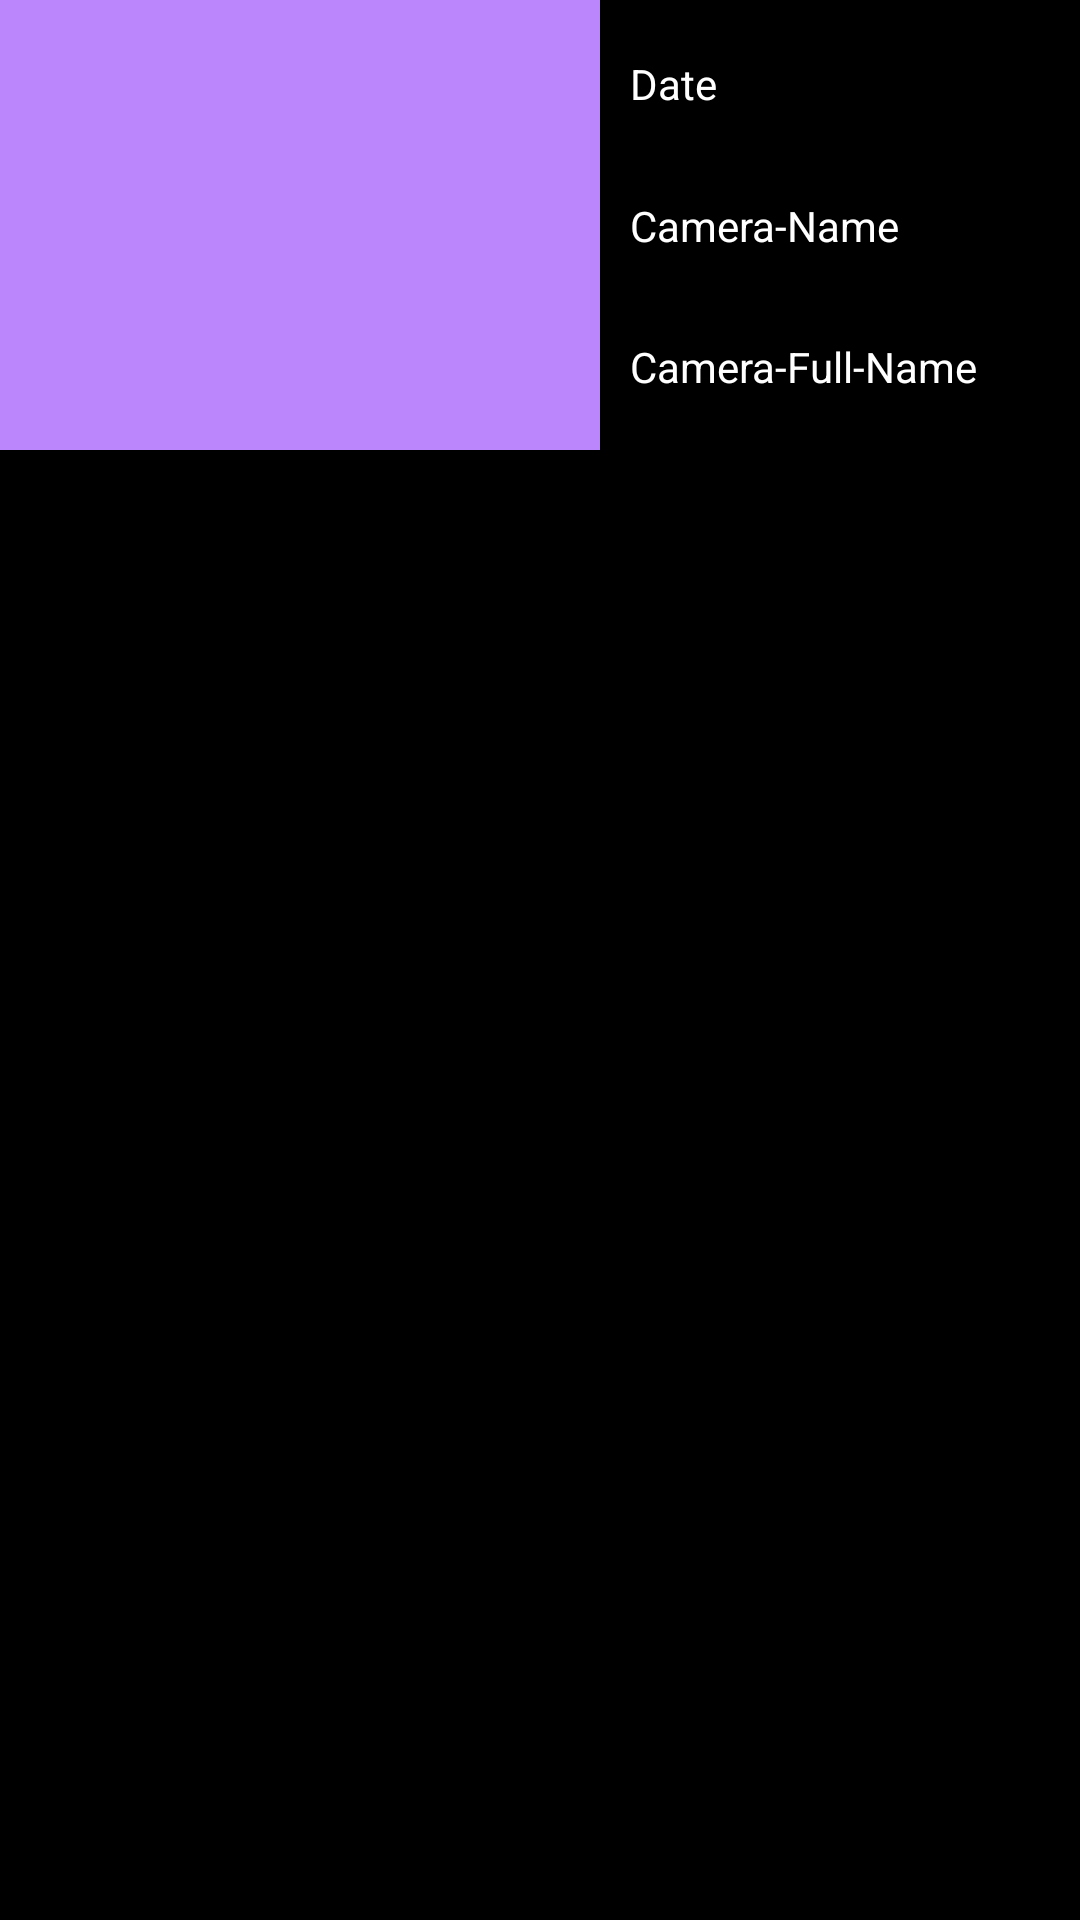

Reconstruct the res/layout file that produces this screen, plus the resources it refers to.
<!-- AndroidManifest.xml: application theme Theme.DZ17 -->
<!-- res/layout/sample_photo.xml -->
<?xml version="1.0" encoding="utf-8"?>
<androidx.constraintlayout.widget.ConstraintLayout xmlns:android="http://schemas.android.com/apk/res/android"
    xmlns:app="http://schemas.android.com/apk/res-auto"
    xmlns:tools="http://schemas.android.com/tools"
    android:layout_width="match_parent"
    android:layout_height="wrap_content"
    android:layout_margin="10sp"
    android:background="@color/black">

    <ImageView
        android:id="@+id/pic"
        android:layout_width="0dp"
        android:layout_height="150dp"
        android:src="@color/purple_200"
        app:layout_constraintDimensionRatio="4:3"
        tools:ignore="MissingConstraints"
        tools:layout_editor_absoluteY="0dp" />

    <TextView
        android:id="@+id/date"
        android:layout_width="0dp"
        android:layout_height="wrap_content"
        android:layout_margin="10sp"
        android:text="Date"
        android:textColor="@color/white"
        app:layout_constraintBottom_toTopOf="@id/cameraName"
        app:layout_constraintEnd_toEndOf="parent"
        app:layout_constraintStart_toEndOf="@id/pic"
        app:layout_constraintTop_toTopOf="@id/pic" />


    <TextView
        android:id="@+id/cameraName"
        android:layout_width="0dp"
        android:layout_height="wrap_content"
        android:layout_margin="10sp"
        android:text="Camera-Name"
        android:textColor="@color/white"
        app:layout_constraintBottom_toTopOf="@id/cameraFullName"
        app:layout_constraintEnd_toEndOf="parent"
        app:layout_constraintStart_toEndOf="@id/pic"
        app:layout_constraintTop_toBottomOf="@id/date" />

    <TextView
        android:id="@+id/cameraFullName"
        android:layout_width="0dp"
        android:layout_height="wrap_content"
        android:layout_margin="10sp"
        android:text="Camera-Full-Name"
        android:textColor="@color/white"
        app:layout_constraintBottom_toBottomOf="@id/pic"
        app:layout_constraintEnd_toEndOf="parent"
        app:layout_constraintStart_toEndOf="@id/pic"
        app:layout_constraintTop_toBottomOf="@id/cameraName" />


</androidx.constraintlayout.widget.ConstraintLayout>
<!-- resources referenced by this layout -->
<resources>
  <style name="Theme.DZ17" parent="Base.Theme.DZ17" />
  <style name="Base.Theme.DZ17" parent="Theme.Material3.DayNight.NoActionBar">
          <item name="colorPrimary">@color/purple_500</item>
          <item name="colorPrimaryVariant">@color/purple_700</item>
          <item name="colorOnPrimary">@color/white</item>
          
          <item name="colorSecondary">@color/teal_200</item>
          <item name="colorSecondaryVariant">@color/teal_700</item>
          <item name="colorOnSecondary">@color/black</item>
          
          <item name="android:statusBarColor">?attr/colorPrimaryVariant</item>
          
      </style>
  <!-- not gathered from this repository: default colours our renderer supplied (Android Studio template values) -->
  <color name="purple_200">#FFBB86FC</color>
  <color name="purple_500">#FF6200EE</color>
  <color name="purple_700">#FF3700B3</color>
  <color name="teal_200">#FF03DAC5</color>
  <color name="teal_700">#FF018786</color>
  <color name="black">#FF000000</color>
  <color name="white">#FFFFFFFF</color>
</resources>
